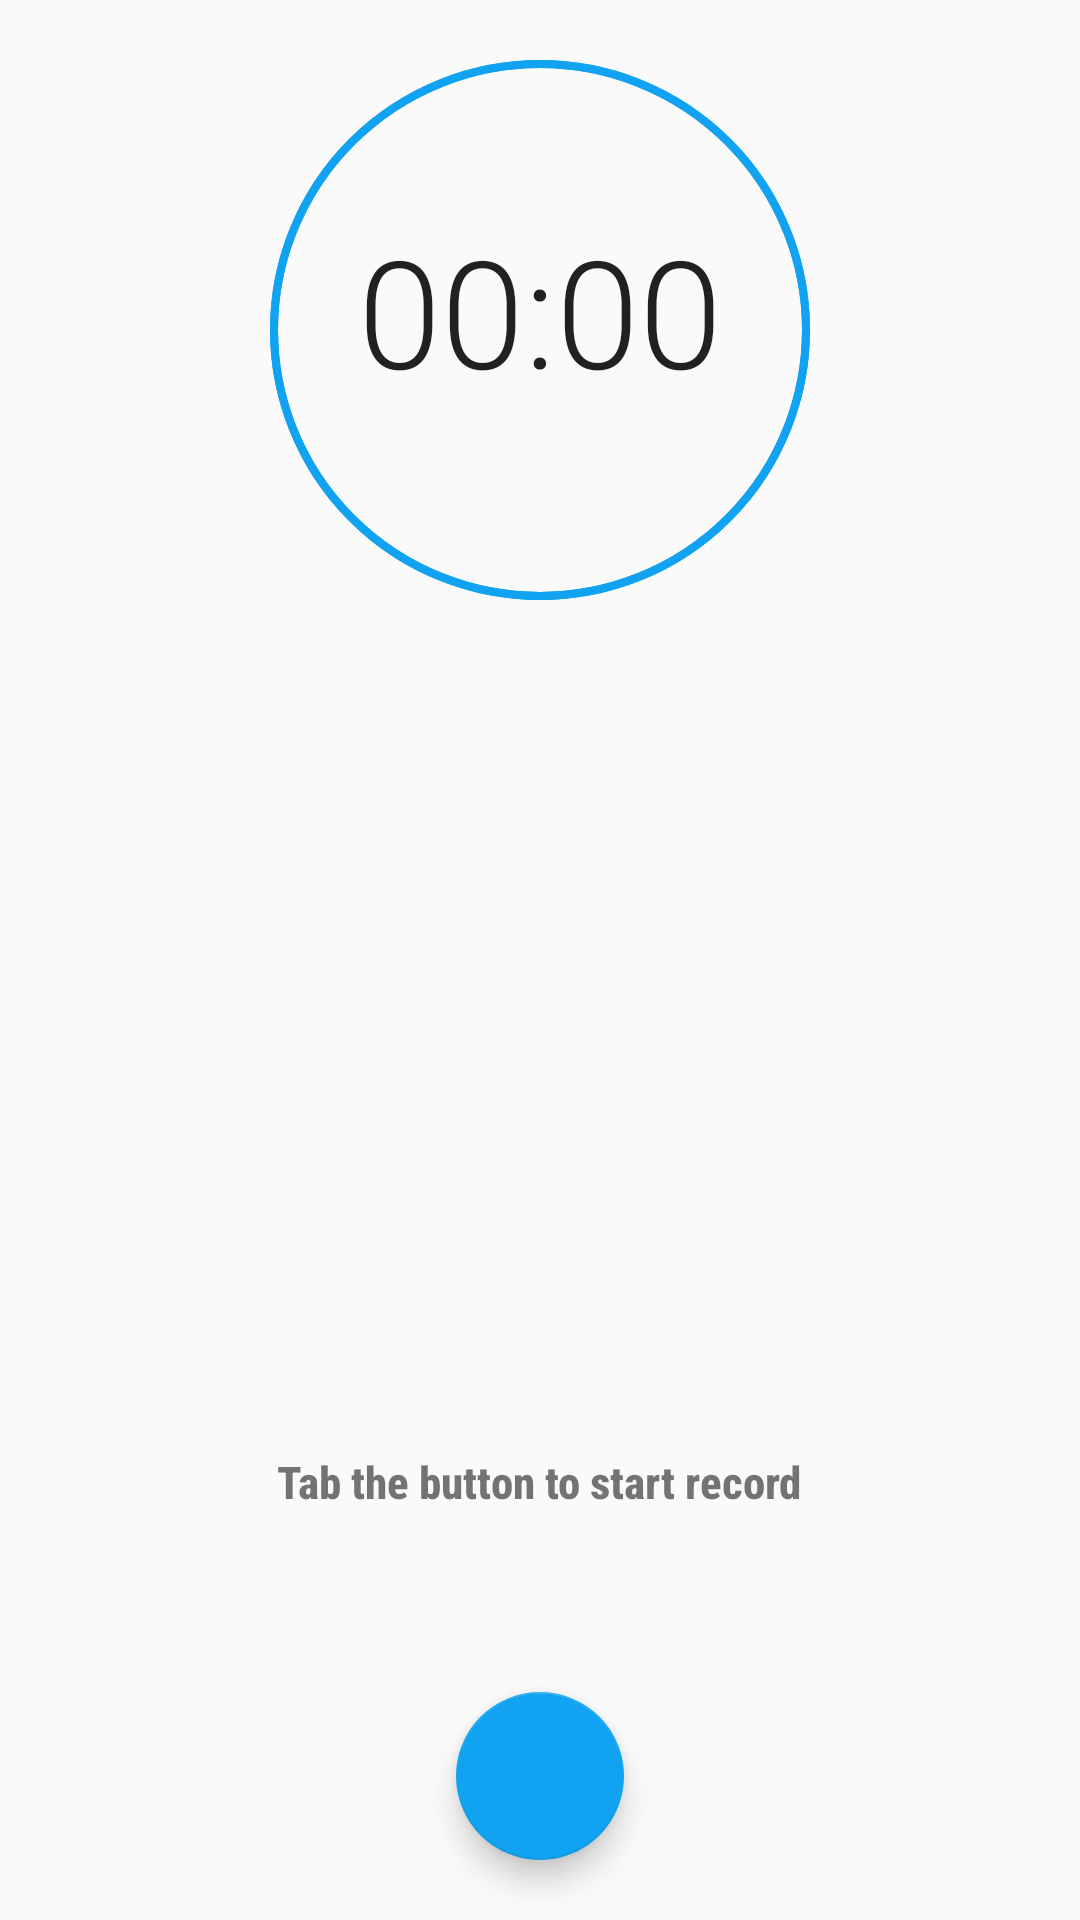

Write the Android layout XML for this screen, with the resource values it uses.
<!-- AndroidManifest.xml: application theme AppTheme.NoActionBar -->
<!-- res/layout/fragment_record.xml -->
<?xml version="1.0" encoding="utf-8"?>
<RelativeLayout xmlns:android="http://schemas.android.com/apk/res/android"
    android:layout_width="match_parent"
    android:layout_height="match_parent"
    xmlns:app="http://schemas.android.com/apk/res-auto">

    <ProgressBar
        android:layout_width="@dimen/size_progress_bar"
        android:layout_height="@dimen/size_progress_bar"
        style="@style/Widget.AppCompat.ProgressBar.Horizontal"
        android:background="@drawable/record_progress_bar"
        android:progressDrawable="@drawable/record_progress_bar"
        android:id="@+id/progress_bar"
        android:layout_marginTop="20dp"
        android:layout_centerHorizontal="true" />

    <Chronometer
        android:layout_width="wrap_content"
        android:layout_height="wrap_content"
        android:id="@+id/timer"
        android:fontFamily="sans-serif-light"
        android:textSize="@dimen/size_chrometer"
        android:layout_alignTop="@+id/progress_bar"
        android:layout_marginTop="50dp"
        android:layout_centerHorizontal="true"/>

    <TextView
        android:layout_width="wrap_content"
        android:layout_height="wrap_content"
        android:id="@+id/tv_status"
        android:text="@string/tv_status_start"
        android:textSize="@dimen/size_status"
        android:textStyle="bold"
        android:fontFamily="sans-serif-condensed-medium"
        android:layout_marginBottom="60dp"
        android:layout_centerHorizontal="true"
        android:layout_above="@id/btnFloating"/>

    <android.support.design.widget.FloatingActionButton
        android:layout_width="wrap_content"
        android:layout_height="wrap_content"
        android:id="@+id/btnFloating"
        android:src="@mipmap/ic_mic_white_36dp"
        app:fab_shadow="false"
        android:layout_centerHorizontal="true"
        android:layout_alignParentBottom="true"
        android:layout_marginBottom="20dp"/>

</RelativeLayout>
<!-- resources referenced by this layout -->
<resources>
  <dimen name="size_chrometer">50sp</dimen>
  <dimen name="size_progress_bar">180dp</dimen>
  <dimen name="size_status">15dp</dimen>
  <!-- drawable record_progress_bar (drawable) -->
  <?xml version="1.0" encoding="utf-8"?>
  <shape xmlns:android="http://schemas.android.com/apk/res/android"
      android:shape="oval">
      <stroke android:color="@color/colorPrimary" android:width="@dimen/width_progress_bar"/>
      <size android:width="@dimen/size_progress_bar" android:height="@dimen/size_progress_bar"/>
  
  </shape>
  <string name="tv_status_start">Tab the button to start record</string>
  <style name="AppTheme.NoActionBar">
          <item name="windowActionBar">false</item>
          <item name="windowNoTitle">true</item>
      </style>
  <color name="colorPrimary">#11A3F2</color>
  <dimen name="width_progress_bar">2.5dp</dimen>
</resources>
